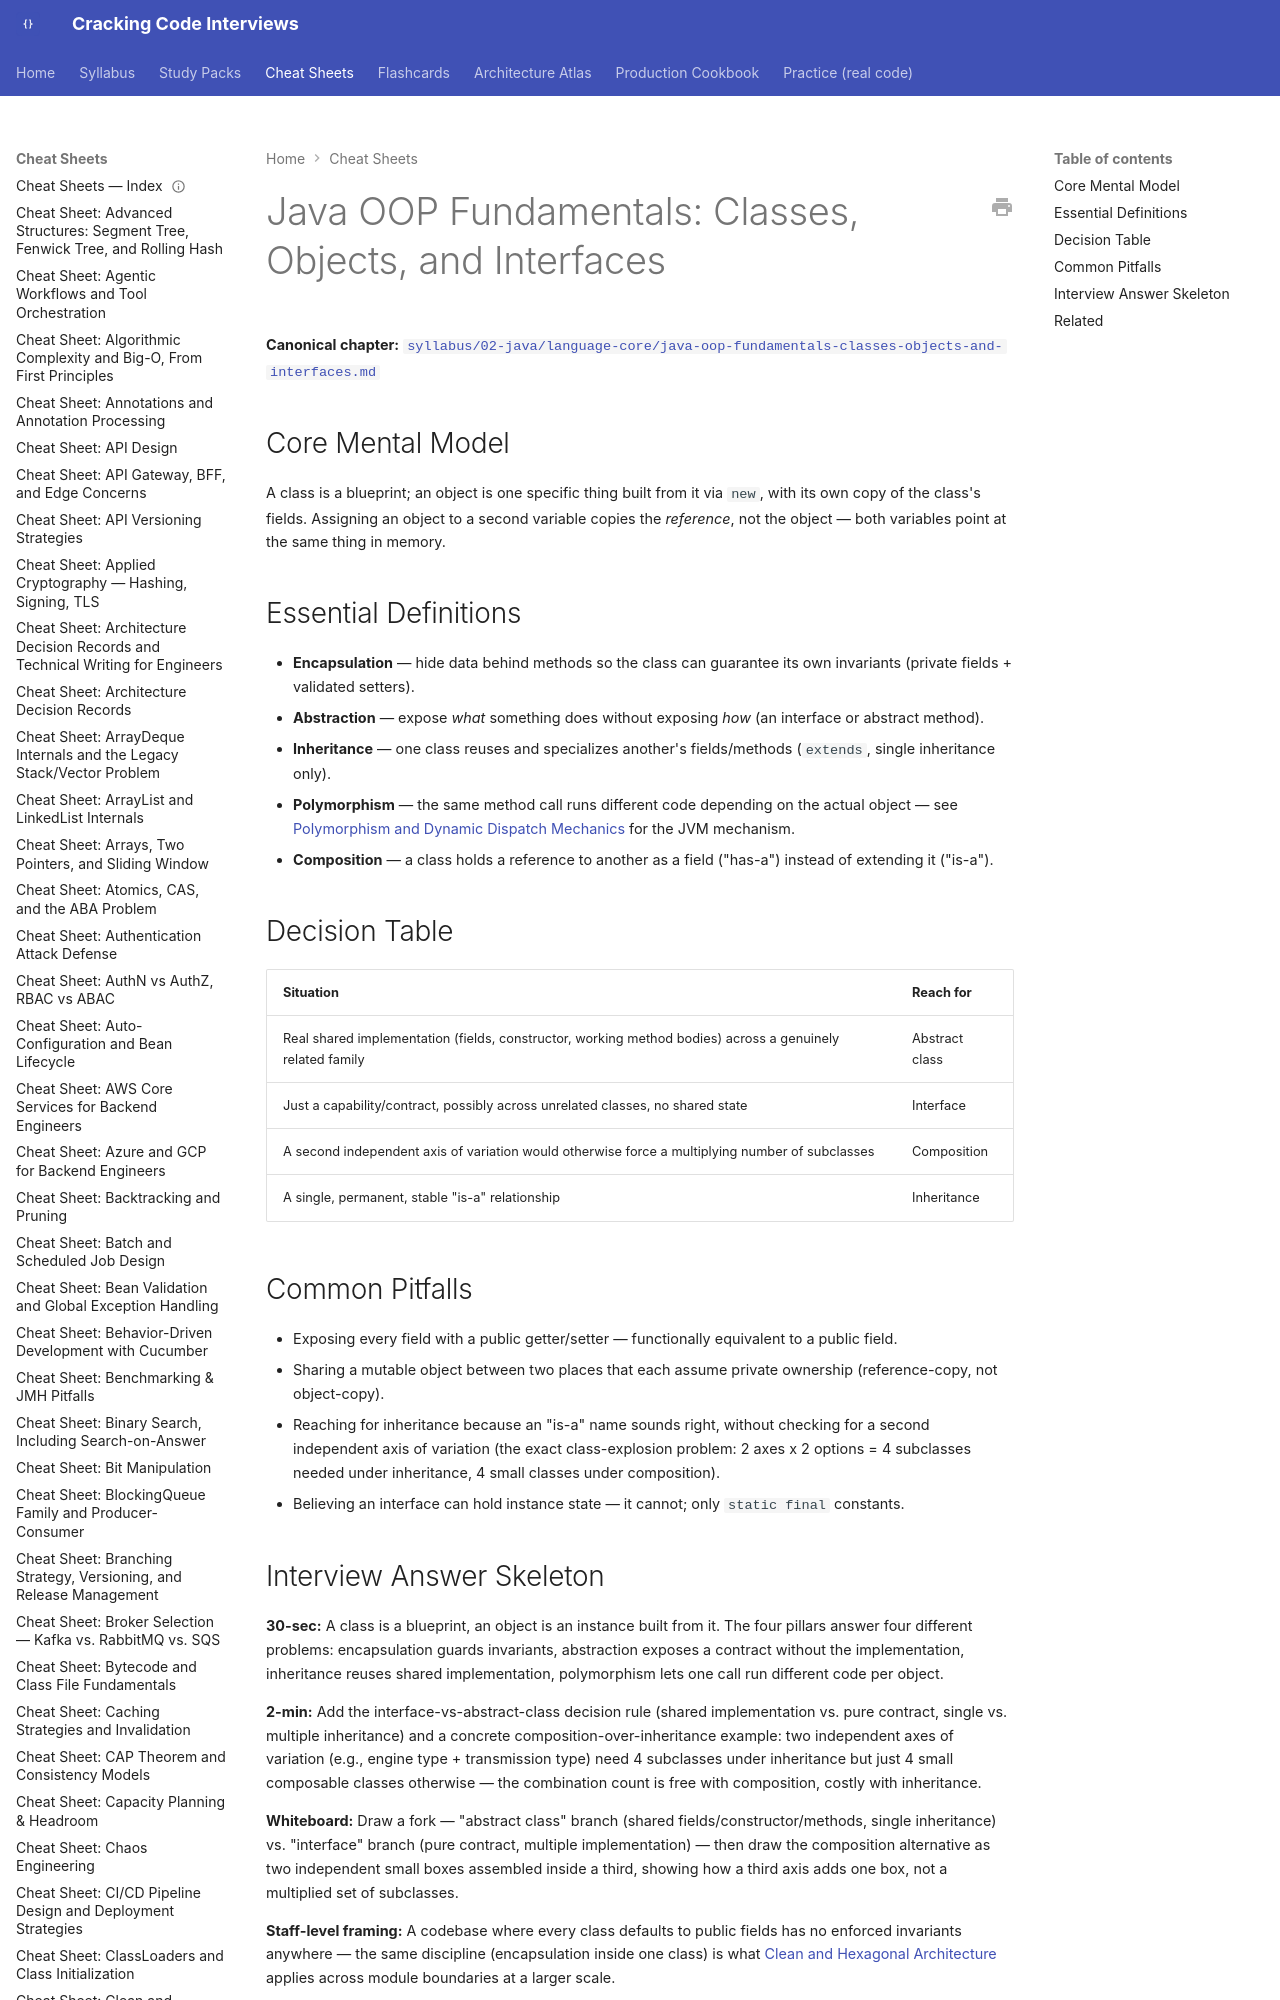

repository: JuanMelendres/cracking-code-interviews · page: cheat-sheets/java-oop-fundamentals-classes-objects-and-interfaces/index.html · generator: mkdocs

---
title: "Cheat Sheet: Java OOP Fundamentals: Classes, Objects, and Interfaces"
slug: java-oop-fundamentals-classes-objects-and-interfaces
document_type: cheat-sheet
domain: 02-java
topic_id: T-2201
canonical: ../syllabus/02-java/language-core/java-oop-fundamentals-classes-objects-and-interfaces.md
last_updated: 2026-09-07
---
